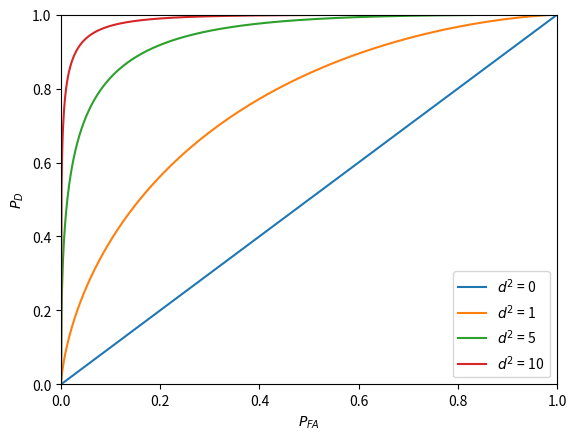

Python code for this plot:
import matplotlib.pyplot as plt
import numpy as np
from scipy.special import erf, erfinv


def run_all_examples():
    """
    Run all chapter 2 examples and return a list of figure handles

    :return figs: list of figure handles
    """

    return [example2()]


def example2():
    """
    Executes Example 2.2.

    Ported from MATLAB Code

[redacted]
    23 March 2021

    :return: figure handle to generated graphic
    """

    # Set up PFA and SNR vectors
    prob_fa = np.expand_dims(np.linspace(start=1.0e-9, stop=1, num=1001), axis=1)
    d2_vec = np.expand_dims(np.array([1e-6, 1, 5, 10]), axis=0)  # Use 1e-6 instead of 0, to avoid NaN

    # Compute the threshold eta using MATLAB's built-in error function erf(x)
    # and inverse error function erfinv(x).
    eta = np.sqrt(2*d2_vec) * erfinv(1-2*prob_fa)-d2_vec/2

    # Compute the probability of detection
    prob_det = .5*(1-erf((eta-d2_vec/2)/np.sqrt(2*d2_vec)))

    # Plot the ROC curve
    fig = plt.figure()
    for idx, d2 in enumerate(d2_vec[0, :]):
        plt.plot(prob_fa, prob_det[:, idx], label='$d^2$ = {:.0f}'.format(d2))

    # Axes Labels
    plt.ylabel('$P_D$')
    plt.xlabel('$P_{FA}$')

    # Legend
    plt.legend(loc='lower right')

    # Align the axes
    plt.xlim([0, 1])
    plt.ylim([0, 1])

    return fig


if __name__ == '__main__':
    run_all_examples()
    plt.show()
